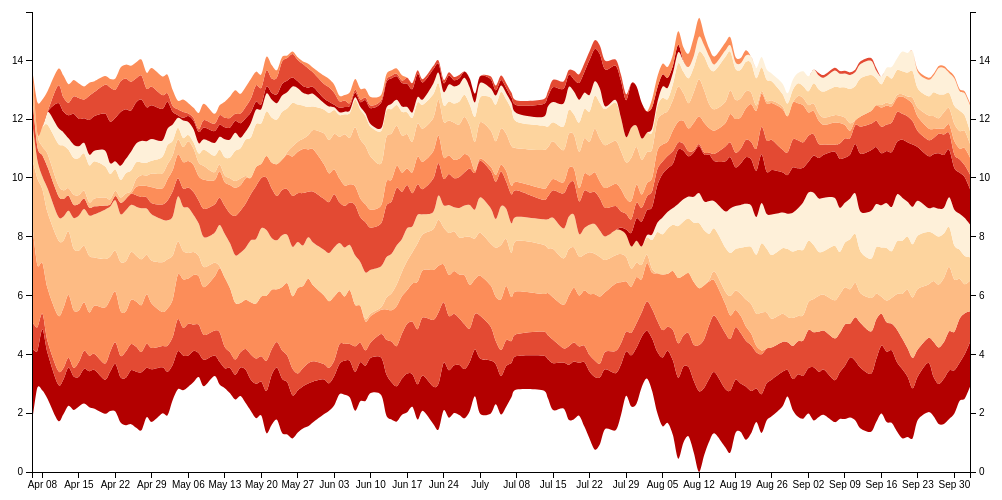
D3 v3 page, settled after 360 driven frames (6 s of simulated time); the page loaded 1 data file(s).



var total = 0;
var margin = { top: 20, right: 40, bottom: 20, left: 30 };
var width = document.body.clientWidth - margin.left - margin.right;
var height = 500 - margin.top - margin.bottom; 

var tooltip = d3.select("body")
    .append("div")
    .attr("class", "remove")
    .style("position", "absolute")
    .style("z-index", "20")
    .style("visibility", "hidden")
    .style("top", "60px")
    .style("left", "75px");

var x = d3.time.scale().range([0, width]);
var y = d3.scale.linear().range([height, 0]);

var datearray = [];

var colorrange = ["#B30000", "#E34A33", "#FC8D59", "#FDBB84", "#FDD49E", "#FEF0D9"];
var z = d3.scale.ordinal().range(colorrange);

var xAxis = d3.svg.axis()
  .scale(x)
  .orient("bottom")
  .ticks(d3.time.weeks);

var yAxis = d3.svg.axis()
  .orient("right")
  .scale(y);

var stack = d3.layout.stack()
  .offset("silhouette")
  .values(function(d) { return d.values; })
  .x(function(d) { return d.date; })
  .y(function(d) { return d.value; });

var area = d3.svg.area().interpolate("cardinal")
    .x(function(d) { return x(d.date); })
    .y0(function(d) { return y(d.y0); })
    .y1(function(d) { return y(d.value + d.y0); });

var format = d3.time.format("%m/%d/%y");
  
var svg = d3.select(".chart").append("svg")
  .attr("width", width + margin.left + margin.right)
  .attr("height", height + margin.top + margin.bottom)
  .append("g")
  .attr("transform", "translate(" + margin.left + "," + margin.top + ")");

var chart = d3.csv("data/giantsavg10stream.csv", function(csv) {
  data = csv;
  console.log(data);

  var dimensions = d3.keys(data[0]).filter(function(key) { return key != "date"; });

  data.forEach(function(d) {
    d.date = format.parse(d.date);
  });

  console.log(dimensions);

  var layers = dimensions.map(function(name){
    return {
      key: name,
      values: data.map(function(d) { 
        return { date: d.date, value: +d[name], player: name };
      })
    };
  });

  x.domain(d3.extent(data, function(d) { return d.date; }));

  var total = 0;
  for(var i = 0; i < data.length; i++) { 
    var row = data[i];
        row = d3.values(row);
    var rowsum = 0;
    for (var j in row) {
        if(j!=0) {
            rowsum += +row[j];
        }
    }
    if(rowsum > total) {
        total = rowsum;
    }
    console.log(rowsum);
    console.log(total);    
  }
  total = total + 0.2;
  
  y.domain([0, total]);

  svg.selectAll(".layer")
    .data(stack(layers))
    .enter().append("path")
    .attr("class", "layer")
    .attr("d", function(d) { return area(d.values); })
    .style("fill", function(d, i){ return z(i); });

  svg.append("g")
    .attr("class", "y axis")
    .attr("transform", "translate(" + width + ", 0)")
    .call(yAxis);

  svg.append("g")
    .attr("class", "y axis")
    .call(yAxis.orient("left"));

  svg.append("g")
    .attr("class", "x axis")
    .attr("transform", "translate(0," + height + ")")
    .call(xAxis);

  svg.selectAll(".layer")
    .on("mousemove", function(d, i) {
      var mousex = d3.mouse(this);
          mousex = mousex[0];
   
      var invertedx = x.invert(mousex);
          invertedx = "" + (invertedx.getMonth() + 1) + "/" + invertedx.getDate() + "";
      console.log(invertedx);
      var selected = (d.values);
          for (var k = 0; k < selected.length; k++) {
            datearray[k] = selected[k].date;
            datearray[k] = "" + (datearray[k].getMonth() + 1) + "/" + datearray[k].getDate() + "";
          }
      mousedate = datearray.indexOf(invertedx);
      pro = d.values[mousedate].value;
      date = d.values[mousedate].date;
      date = invertedx;//format(date);
      console.log(invertedx);
      player = d.values[mousedate].player; 
      //console.log("production: ", pro, " date: ", date, " player: ", player);
      //d3.select(this), 
      tooltip.html("<p>" + "player: " + player + "<br>date: " + date + "<br>production: " + pro + "</p>").style("visibility", "visible");
    })
    .on("mouseout", function(d, i) {
      tooltip.style("visibility", "hidden");
    })
});



### data: data/giantsavg10stream.csv
date, Buster Posey, Brandon Belt, Melky Cabrera, Pablo Sandoval, Angel Pagan, Hunter Pence, Marco Scutaro, Gregor Blanco, Joaquin Arias, Ryan Theriot, Brandon Crawford, Hector Sanchez, Nate Schierholtz, Emmanuel Burriss, Brett Pill
04/06/12, 2.51, 0.9, 3.38, 2.18, 1.28, 0, 0, 0.9, 0, 0.9, 0, 0, 0, 0, 0
04/07/12, 1.255, 0.805, 2.14, 2.945, 0.64, 0, 0, 0.45, 0, 0.45, 0, 0, 0, 0, 1.05
04/08/12, 2.073, 0.5367, 1.727, 2.51, 0.4267, 0, 0, 0.7267, 0, 0.3, 0.6633, 0, 0, 0, 0.9367
04/09/12, 1.555, 0.4025, 1.795, 2.585, 0.8175, 0, 0, 0.7225, 0, 0.45, 0.995, 0.45, 0, 0, 0.7025
04/11/12, 1.244, 0.464, 1.872, 2.58, 0.796, 0, 0, 0.72, 0, 0.36, 1.396, 0.54, 0.84, 0.59, 0.562
04/12/12, 1.187, 0.3867, 2.042, 2.3, 0.8133, 0, 0, 0.6, 0, 0.3, 1.527, 0.45, 0.7, 0.4917, 0.7417
04/13/12, 1.301, 0.3314, 2.144, 2.154, 0.6971, 0, 0, 0.5143, 0, 0.2571, 1.309, 0.3857, 0.7843, 0.4214, 0.6357
04/14/12, 1.139, 0.29, 1.965, 2.086, 1.046, 0, 0, 0.45, 0, 0.3375, 1.258, 0.45, 1.05, 0.5938, 0.5563
04/15/12, 1.012, 0.5067, 1.747, 2.033, 1.19, 0, 0, 0.4, 0, 0.3, 1.26, 0.4, 0.9333, 0.7067, 0.4944
04/16/12, 1.181, 0.617, 1.643, 1.92, 1.251, 0, 0, 0.36, 0, 0.27, 1.262, 0.36, 0.84, 0.636, 0.445
04/17/12, 1.225, 0.527, 1.468, 1.92, 1.376, 0, 0, 0.27, 0, 0.18, 1.262, 0.36, 1.181, 0.822, 0.445
04/18/12, 1.315, 0.546, 1.648, 1.639, 1.466, 0, 0, 0.27, 0, 0.27, 1.262, 0.36, 1.181, 0.822, 0.363
04/20/12, 1.162, 0.546, 1.905, 1.655, 1.676, 0, 0, 0.142, 0, 0.27, 1.063, 0.54, 1.252, 0.983, 0.292
04/21/12, 1.342, 0.674, 1.776, 1.464, 1.695, 0, 0, 0.071, 0, 0.18, 0.864, 0.36, 1.413, 1.163, 0.292
04/22/12, 1.623, 0.731, 1.725, 1.388, 1.714, 0, 0, 0.142, 0, 0.18, 0.731, 0.27, 1.481, 0.958, 0.382
04/23/12, 1.533, 0.731, 1.526, 1.669, 1.624, 0, 0, 0.385, 0, 0.18, 0.603, 0.48, 1.824, 1.048, 0.469
04/24/12, 1.615, 0.892, 1.365, 1.702, 1.739, 0, 0, 0.385, 0, 0.18, 0.693, 0.48, 1.695, 1.048, 0.469
04/25/12, 1.833, 0.892, 1.499, 1.631, 1.6, 0, 0, 0.385, 0, 0.09, 0.693, 0.641, 1.404, 0.978, 0.543
04/26/12, 1.904, 0.848, 1.538, 1.56, 1.666, 0, 0, 0.385, 0.289, 0.27, 0.565, 0.641, 1.404, 0.817, 0.543
04/27/12, 1.972, 0.687, 1.595, 1.56, 1.735, 0, 0, 0.385, 0.379, 0.36, 0.437, 0.731, 1.404, 0.817, 0.543
04/28/12, 1.677, 0.815, 1.688, 1.342, 1.572, 0, 0, 0.385, 0.379, 0.36, 0.437, 0.731, 1.153, 0.631, 0.543
04/29/12, 1.786, 0.725, 1.508, 1.462, 1.572, 0, 0, 0.385, 0.542, 0.469, 0.437, 0.731, 1.153, 0.631, 0.633
05/01/12, 1.568, 0.725, 1.161, 1.691, 1.452, 0, 0, 0.513, 0.542, 0.508, 0.565, 0.551, 1.082, 0.47, 0.633
05/02/12, 1.478, 0.886, 1.27, 1.672, 1.324, 0, 0, 0.674, 0.722, 0.508, 0.655, 0.551, 0.921, 0.29, 0.633
05/03/12, 1.197, 0.938, 1.283, 1.492, 1.324, 0, 0, 0.86, 0.722, 0.508, 0.488, 0.551, 0.433, 0.2, 0.543
05/04/12, 1.287, 1.099, 1.517, 1.121, 1.529, 0, 0, 0.617, 0.812, 0.508, 0.398, 0.341, 0.09, 0.2, 0.292
05/05/12, 1.186, 0.938, 1.655, 0.96, 1.504, 0, 0, 0.617, 0.902, 0.508, 0.308, 0.597, 0.09, 0.2, 0.42
05/06/12, 1.058, 1.08, 1.54, 0.87, 1.537, 0, 0, 0.688, 0.902, 0.669, 0.218, 0.436, 0.205, 0.09, 0.346
05/07/12, 1.058, 0.9, 1.681, 0.78, 1.262, 0, 0, 0.778, 0.921, 0.56, 0.218, 0.436, 0.295, 0.09, 0.346
05/08/12, 0.81, 0.971, 1.643, 0.69, 1.103, 0, 0, 0.778, 0.831, 0.47, 0.308, 0.346, 0.385, 0.09, 0.556
05/09/12, 0.9, 0.843, 1.621, 0.69, 1.013, 0, 0, 0.964, 0.992, 0.47, 0.559, 0.346, 0.405, 0.251, 0.556
05/11/12, 0.701, 0.843, 1.831, 0.48, 1.013, 0, 0, 0.964, 0.829, 0.271, 0.559, 0.436, 0.405, 0.251, 0.338
05/12/12, 0.772, 1.006, 2.177, 0.071, 1.398, 0, 0, 0.932, 0.9, 0.232, 0.505, 0.436, 0.405, 0.325, 0.338
05/13/12, 0.682, 0.717, 2.357, 0, 1.488, 0, 0, 0.951, 0.81, 0.232, 0.614, 0.616, 0.405, 0.325, 0.548
05/14/12, 0.862, 0.537, 2.177, 0, 1.526, 0, 0, 1.013, 0.971, 0.232, 0.704, 0.616, 0.405, 0.325, 0.728
05/15/12, 0.843, 0.518, 1.93, 0, 1.616, 0, 0, 1.341, 0.955, 0.232, 1.026, 0.616, 0.405, 0.235, 0.799
05/16/12, 0.971, 0.518, 1.677, 0, 1.706, 0, 0, 1.431, 0.865, 0.232, 1.026, 0.36, 0.495, 0.325, 0.671
05/17/12, 1.132, 0.703, 1.677, 0, 1.766, 0, 0, 1.502, 0.865, 0.071, 1.244, 0.27, 0.451, 0.396, 0.671
05/18/12, 1.061, 0.864, 1.773, 0, 2.107, 0, 0, 1.573, 0.557, 0, 1.372, 0.488, 0.361, 0.467, 0.671
05/19/12, 1.17, 0.864, 1.863, 0, 2.197, 0, 0, 1.805, 0.647, 0, 1.462, 0.488, 0.271, 0.557, 0.461
05/20/12, 1.154, 0.864, 2.027, 0, 2.325, 0, 0, 1.709, 0.486, 0, 1.372, 0.488, 0.161, 0.557, 0.461
05/21/12, 1.435, 1.031, 2.212, 0, 2.235, 0, 0, 1.78, 0.739, 0, 1.517, 0.608, 0.232, 0.557, 0.461
05/22/12, 1.702, 0.868, 2.027, 0, 1.76, 0, 0, 1.684, 0.878, 0, 1.533, 0.608, 0.232, 0.483, 0.461
05/23/12, 1.773, 0.868, 1.795, 0, 1.67, 0, 0, 1.504, 1.083, 0, 1.514, 0.556, 0.303, 0.573, 0.251
05/24/12, 1.844, 0.958, 2.166, 0, 1.76, 0, 0, 1.534, 1.037, 0, 1.623, 0.556, 0.393, 0.759, 0.161
05/25/12, 1.773, 0.906, 2.462, 0, 1.645, 0, 0, 1.552, 1.181, 0.09, 1.481, 0.556, 0.393, 0.759, 0.09
05/26/12, 1.465, 0.906, 2.462, 0, 1.683, 0, 0, 1.732, 1.342, 0.343, 1.481, 0.556, 0.303, 0.797, 0.09
05/27/12, 1.432, 0.579, 2.902, 0, 1.563, 0, 0, 1.661, 1.413, 0.343, 1.263, 0.556, 0.232, 0.726, 0.09
05/28/12, 1.432, 0.62, 2.787, 0, 1.383, 0, 0, 1.781, 1.503, 0.343, 1.135, 0.428, 0.232, 0.745, 0.09
05/29/12, 1.451, 0.691, 2.877, 0, 1.408, 0, 0, 1.549, 1.438, 0.485, 0.955, 0.428, 0.232, 0.655, 0.161
05/30/12, 1.377, 0.691, 2.569, 0, 1.46, 0, 0, 1.732, 1.438, 0.665, 0.794, 0.428, 0.232, 0.494, 0.161
06/01/12, 1.186, 0.524, 2.337, 0, 1.55, 0, 0, 1.732, 1.185, 1.044, 0.81, 0.218, 0.161, 0.494, 0.276
06/02/12, 0.938, 0.524, 2.266, 0, 1.64, 0, 0, 1.732, 0.975, 1.134, 0.922, 0.218, 0.161, 0.494, 0.276
06/03/12, 0.995, 0.524, 2.177, 0, 1.678, 0, 0, 1.803, 0.841, 1.208, 0.813, 0.09, 0.09, 0.404, 0.276
06/04/12, 1.028, 0.666, 1.806, 0, 1.64, 0, 0, 1.383, 0.816, 1.413, 0.742, 0.09, 0.161, 0.218, 0.186
06/05/12, 1.156, 0.576, 1.613, 0, 1.665, 0, 0, 1.418, 0.688, 1.747, 0.677, 0.09, 0.161, 0.218, 0.186
06/06/12, 1.246, 0.576, 1.831, 0, 1.537, 0, 0, 1.448, 0.617, 1.584, 0.838, 0.09, 0.161, 0.09, 0.366
06/07/12, 1.328, 0.865, 1.416, 0, 1.679, 0, 0, 1.715, 0.636, 2.007, 0.928, 0.09, 0.161, 0.09, 0.366
06/08/12, 1.328, 0.663, 1.255, 0, 1.493, 0, 0, 1.524, 0.636, 2.007, 1.018, 0.09, 0.161, 0.09, 0.366
… [head cut at 6 KiB]